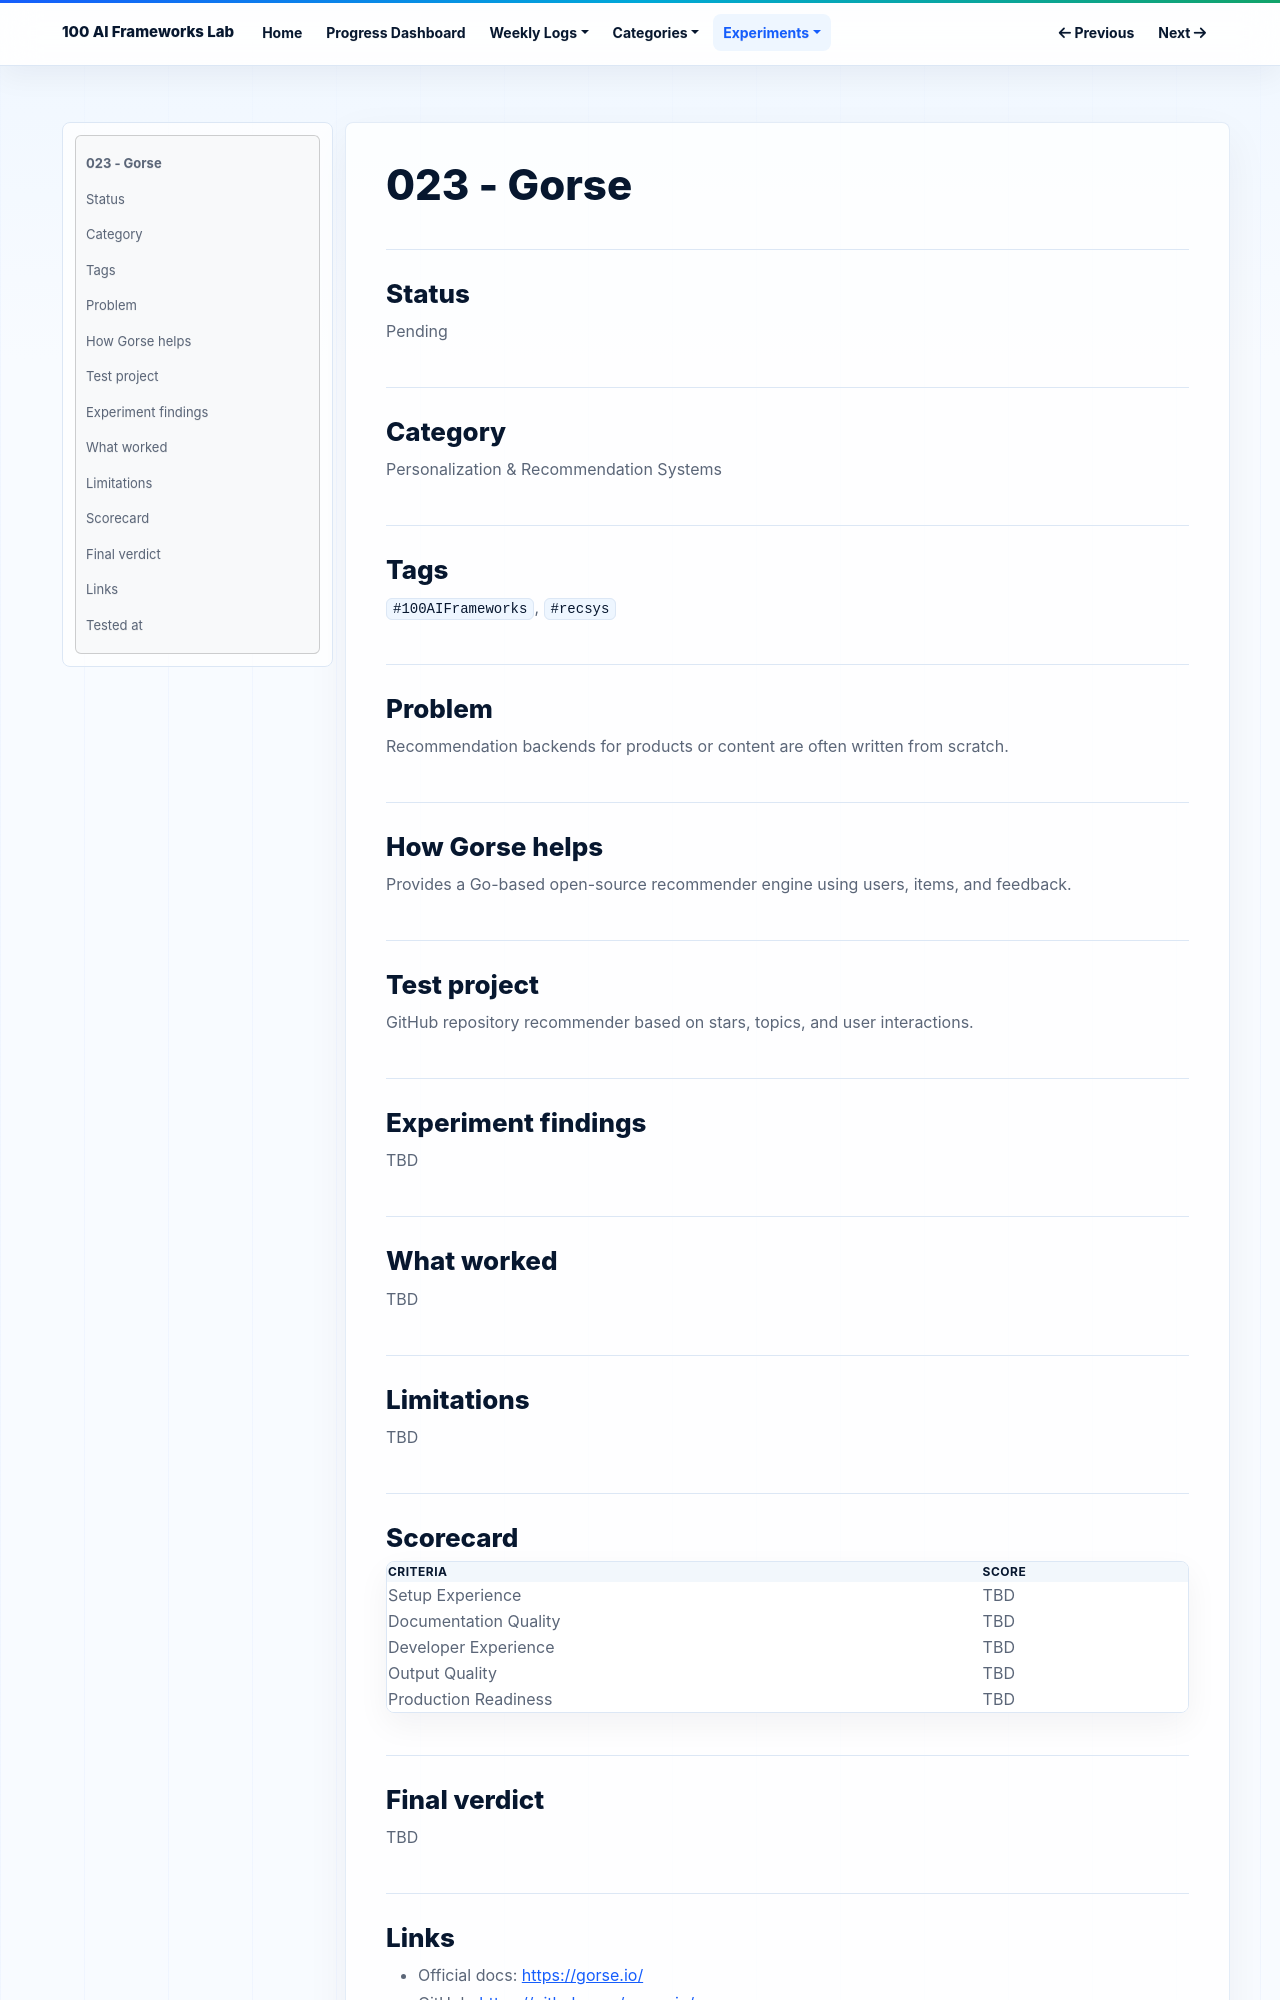

repository: NijatZeynalov/100-AI-frameworks · page: experiments/023-gorse/index.html · generator: mkdocs

# 023 - Gorse

## Status

Pending

## Category

Personalization & Recommendation Systems

## Tags

`#100AIFrameworks`, `#recsys`

## Problem

Recommendation backends for products or content are often written from scratch.

## How Gorse helps

Provides a Go-based open-source recommender engine using users, items, and feedback.

## Test project

GitHub repository recommender based on stars, topics, and user interactions.

## Experiment findings

TBD

## What worked

TBD

## Limitations

TBD

## Scorecard

| Criteria | Score |
|---|---|
| Setup Experience | TBD |
| Documentation Quality | TBD |
| Developer Experience | TBD |
| Output Quality | TBD |
| Production Readiness | TBD |

## Final verdict

TBD
